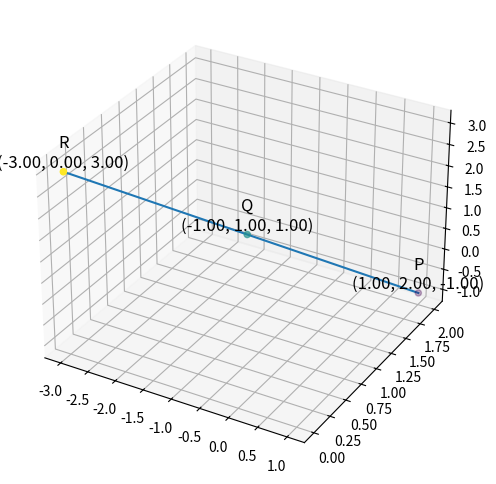

The script that saved this image: (Note: this script raises an exception after producing the figure.)
import matplotlib.pyplot as plt
import numpy as np

def line_gen(A,B):
  len =10
  dim = A.shape[0]
  x_AB = np.zeros((dim,len))
  lam_1 = np.linspace(0,1,len)
  for i in range(len):
    temp1 = A + lam_1[i]*(B-A)
    x_AB[:,i]= temp1.T
  return x_AB

fig = plt.figure(figsize=(8, 6))
ax = fig.add_subplot(111, projection='3d')

P = np.array([1, 2, -1]).reshape(-1, 1)
Q = np.array([-1, 1, 1]).reshape(-1, 1)
R = (Q - (1/2)*P) / (1 - (1/2))

# Plot PR
x_PR = line_gen(P, R)
ax.plot(x_PR[0,:], x_PR[1,:], x_PR[2,:], label="PR")

# Plot the points
colors = np.arange(1, 4)
p = np.block([P, Q, R])
ax.scatter(p[0, :], p[1, :], p[2, :], c=colors)

points = {
    'P': P,
    'Q': Q,
    'R': R,
}

# Label the points
for label, point in points.items():
    ax.text(
       point[0, 0], point[1, 0], point[2, 0],
       f"{label}\n({point[0,0]:.2f}, {point[1,0]:.2f}, {point[2,0]:.2f})",
       fontsize=12, ha="center", va="bottom"
    )

plt.grid()
plt.savefig('../figs/fig2.pdf')
